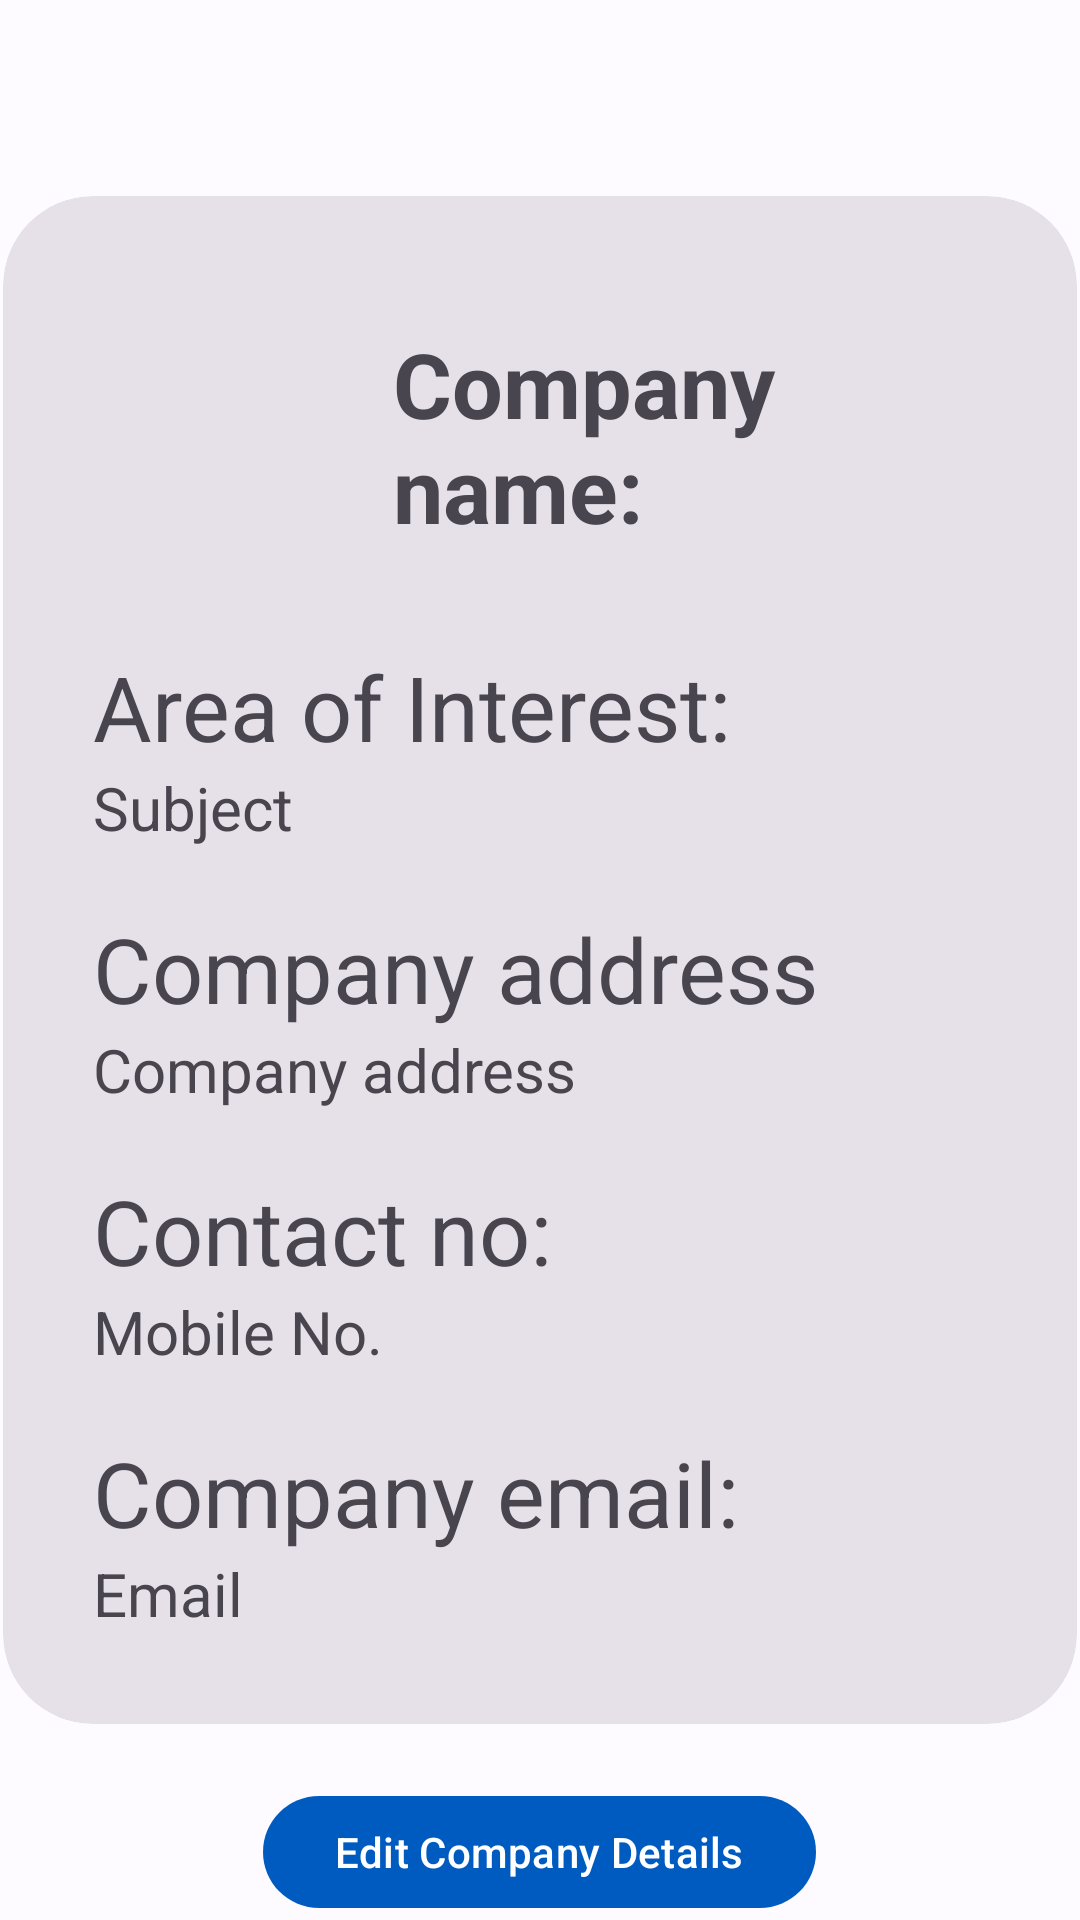

Here is an Android app screen rendered from its layout file. Give the layout XML and the strings, colors and styles it references.
<!-- AndroidManifest.xml: application theme Theme.InternshipPortal -->
<!-- res/layout/fragment_company_details.xml -->
<?xml version="1.0" encoding="utf-8"?>
<RelativeLayout xmlns:android="http://schemas.android.com/apk/res/android"
    xmlns:tools="http://schemas.android.com/tools"
    android:layout_width="match_parent"
    android:layout_height="match_parent"
    xmlns:app="http://schemas.android.com/apk/res-auto"
    android:layout_gravity="center"
    android:id="@+id/company_details"
    tools:context=".company_details">


    <com.google.android.material.card.MaterialCardView
        android:id="@+id/companydtls"
        style="@style/Widget.Material3.CardView.Filled"
        android:layout_width="358sp"
        android:layout_height="wrap_content"
        android:layout_centerHorizontal="true"
        android:layout_centerVertical="true"
        app:cardCornerRadius="30sp" >

        <LinearLayout
            android:layout_width="match_parent"
            android:layout_height="match_parent"
            android:orientation="vertical"
            android:padding="30sp">

            <LinearLayout
                android:layout_width="wrap_content"
                android:layout_height="wrap_content"
                android:gravity="center"
                android:orientation="horizontal">

                <com.google.android.material.imageview.ShapeableImageView
                    android:layout_width="100sp"
                    android:layout_height="100sp"
                    android:src="@drawable/ic_baseline_domain_24" />

                <com.google.android.material.textview.MaterialTextView
                    android:textStyle="bold"
                    android:textSize="30sp"
                    android:id="@+id/companyName"
                    android:text="@string/company_name"
                    android:layout_width="wrap_content"
                    android:layout_height="wrap_content" />

            </LinearLayout>

            <LinearLayout
                android:layout_width="wrap_content"
                android:layout_height="wrap_content"
                android:orientation="vertical">

                <com.google.android.material.textview.MaterialTextView
                    android:textSize="30sp"
                    android:layout_width="wrap_content"
                    android:layout_height="wrap_content"
                    android:layout_marginTop="20sp"
                    android:text="@string/area_of_interest" />

                <com.google.android.material.textview.MaterialTextView
                    android:textSize="20sp"
                    android:id="@+id/subject"
                    android:text="@string/subject"
                    android:layout_width="wrap_content"
                    android:layout_height="wrap_content" />

            </LinearLayout>

            <LinearLayout
                android:layout_width="wrap_content"
                android:layout_height="wrap_content"
                android:orientation="vertical">

                <com.google.android.material.textview.MaterialTextView
                    android:textSize="30sp"
                    android:layout_width="wrap_content"
                    android:layout_height="wrap_content"
                    android:layout_marginTop="20sp"
                    android:text="@string/company_address" />

                <com.google.android.material.textview.MaterialTextView
                    android:textSize="20sp"
                    android:id="@+id/companyAddress"
                    android:text="@string/company_address"
                    android:layout_width="wrap_content"
                    android:layout_height="wrap_content" />

            </LinearLayout>

            <LinearLayout
                android:layout_width="wrap_content"
                android:layout_height="wrap_content"
                android:orientation="vertical">

                <com.google.android.material.textview.MaterialTextView
                    android:textSize="30sp"
                    android:layout_width="wrap_content"
                    android:layout_height="wrap_content"
                    android:layout_marginTop="20sp"
                    android:text="@string/contact_no" />

                <com.google.android.material.textview.MaterialTextView
                    android:textSize="20sp"
                    android:id="@+id/companyMobile"
                    android:text="@string/mobile_no"
                    android:layout_width="wrap_content"
                    android:layout_height="wrap_content" />

            </LinearLayout>

            <LinearLayout
                android:layout_width="wrap_content"
                android:layout_height="wrap_content"
                android:orientation="vertical">

                <com.google.android.material.textview.MaterialTextView
                    android:textSize="30sp"
                    android:layout_width="wrap_content"
                    android:layout_height="wrap_content"
                    android:layout_marginTop="20sp"
                    android:text="@string/company_email" />

                <com.google.android.material.textview.MaterialTextView
                    android:textSize="20sp"
                    android:id="@+id/companyEmail"
                    android:text="@string/email"
                    android:layout_width="wrap_content"
                    android:layout_height="wrap_content" />

            </LinearLayout>

        </LinearLayout>

    </com.google.android.material.card.MaterialCardView>

    <com.google.android.material.button.MaterialButton
        android:id="@+id/editprofilebtn"
        android:layout_width="wrap_content"
        android:layout_height="wrap_content"
        android:layout_below="@id/companydtls"
        android:layout_centerHorizontal="true"
        android:layout_marginTop="20sp"
        android:text="@string/edit_company_details"
        app:elevation="10sp" />

</RelativeLayout>
<!-- resources referenced by this layout -->
<resources>
  <string name="area_of_interest">Area of Interest:</string>
  <string name="company_address">Company address</string>
  <string name="company_email">Company email:</string>
  <string name="company_name">Company name:</string>
  <string name="contact_no">Contact no:</string>
  <string name="edit_company_details">Edit Company Details</string>
  <string name="email">Email</string>
  <string name="mobile_no">Mobile No.</string>
  <string name="subject">Subject</string>
  <color name="md_theme_light_primary">#005BC1</color>
  <color name="md_theme_light_onPrimary">#FFFFFF</color>
  <color name="md_theme_light_primaryContainer">#D6E2FF</color>
  <color name="md_theme_light_onPrimaryContainer">#001A42</color>
  <color name="md_theme_light_secondary">#565E71</color>
  <color name="md_theme_light_onSecondary">#FFFFFF</color>
  <color name="md_theme_light_secondaryContainer">#DAE2F9</color>
  <color name="md_theme_light_onSecondaryContainer">#131C2C</color>
  <color name="md_theme_light_tertiary">#705574</color>
  <color name="md_theme_light_onTertiary">#FFFFFF</color>
  <color name="md_theme_light_tertiaryContainer">#FAD7FC</color>
  <color name="md_theme_light_onTertiaryContainer">#29132E</color>
  <color name="md_theme_light_error">#BA1B1B</color>
  <color name="md_theme_light_errorContainer">#FFDAD4</color>
  <color name="md_theme_light_onError">#FFFFFF</color>
  <color name="md_theme_light_onErrorContainer">#410001</color>
  <color name="md_theme_light_background">#FDFBFF</color>
  <color name="md_theme_light_onBackground">#1A1B1F</color>
  <color name="md_theme_light_surface">#FDFBFF</color>
  <color name="md_theme_light_onSurface">#1A1B1F</color>
  <color name="md_theme_light_surfaceVariant">#E0E2EC</color>
  <color name="md_theme_light_onSurfaceVariant">#44474F</color>
  <color name="md_theme_light_outline">#74777F</color>
  <color name="md_theme_light_inverseOnSurface">#F2F0F4</color>
  <color name="md_theme_light_inverseSurface">#2F3034</color>
  <color name="md_theme_light_primaryInverse">#AAC7FF</color>
</resources>
